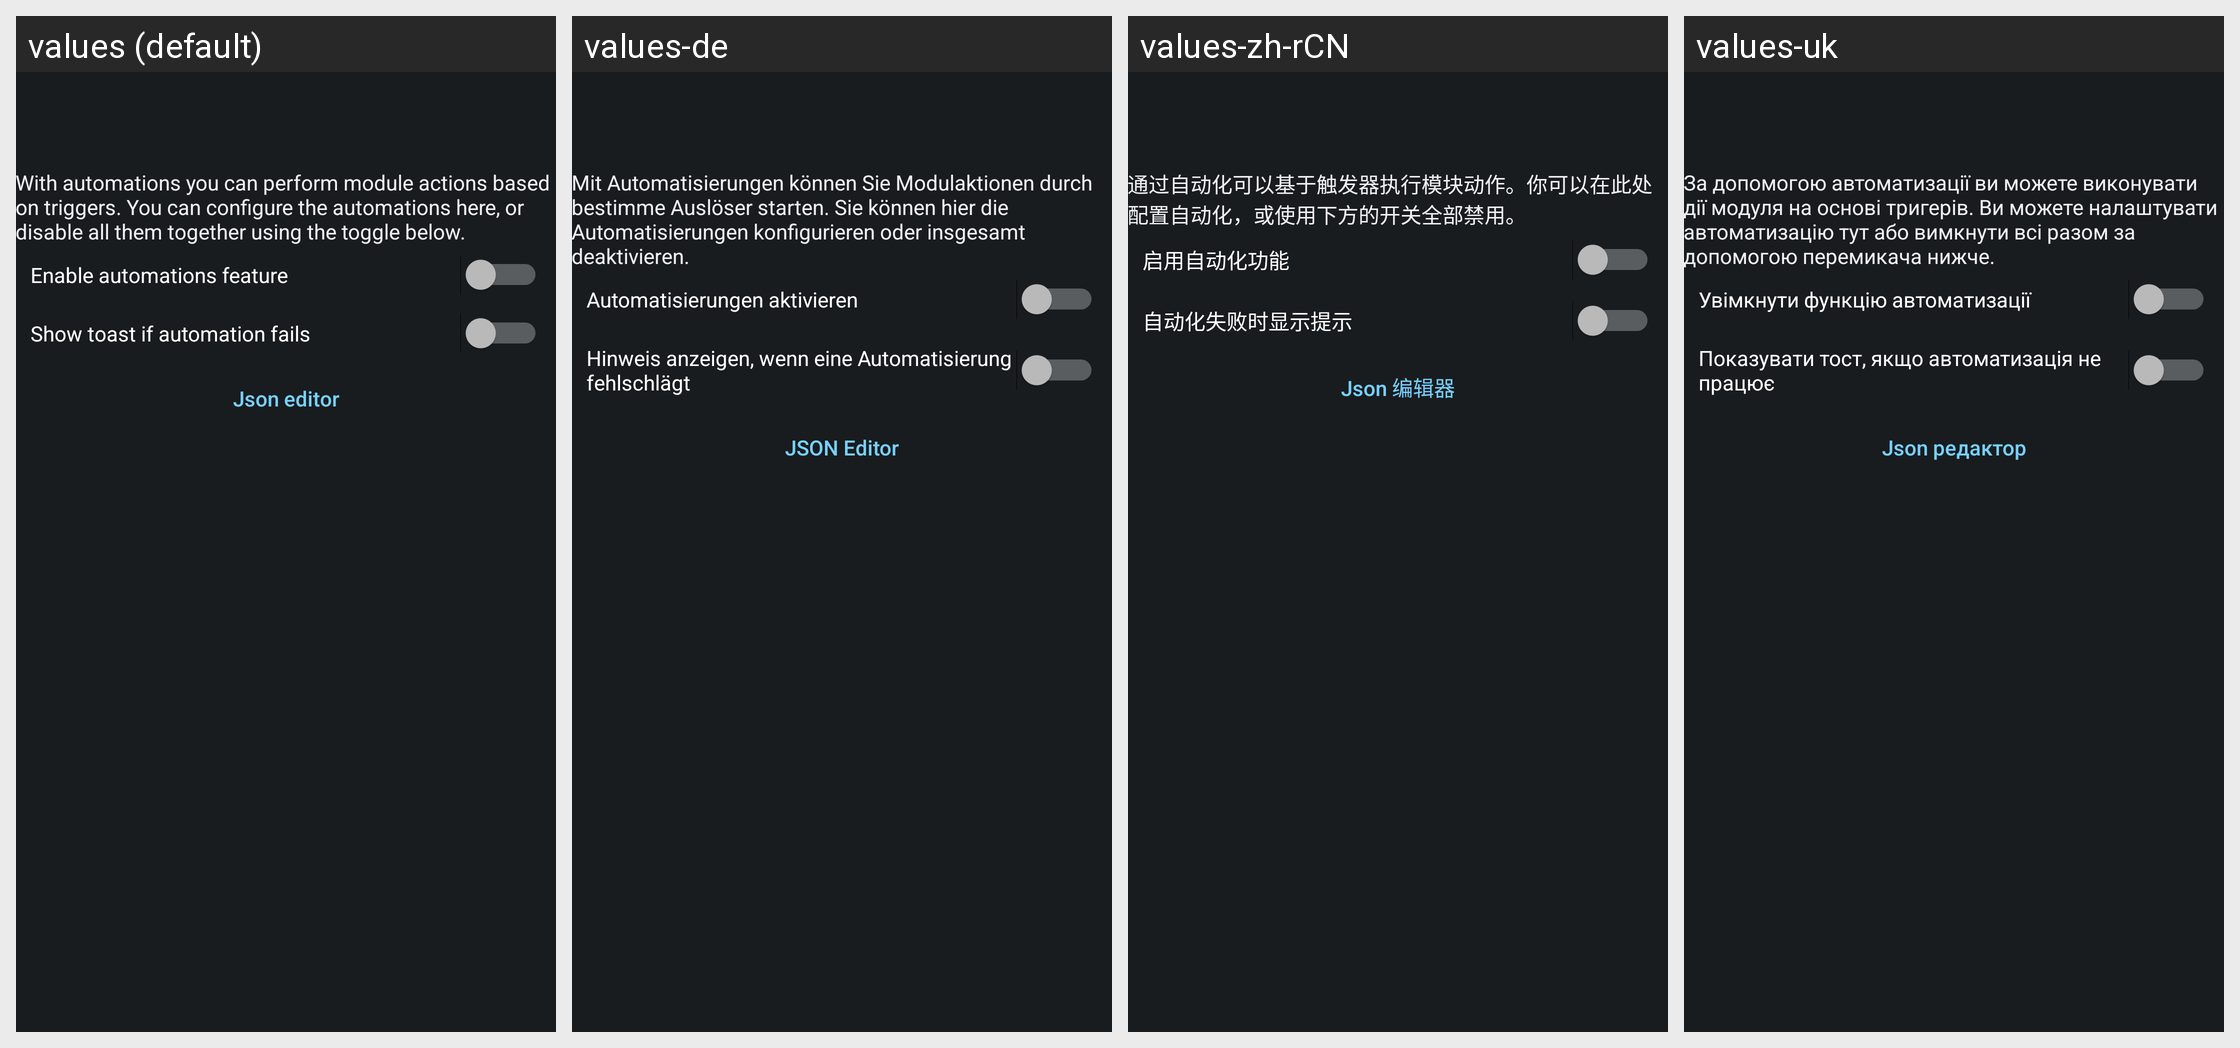

The Android screen above is rendered under several locales of the same app. Produce the string resources it draws, with the default and per-locale values.
Android screen res/layout/activity_automation.xml rendered under 4 locales, left to right: values (default), values-de, values-zh-rCN, values-uk. Device: Nexus 5 (rendered at 1080×1920; each locale shown at half size, 540×960, under a caption strip naming it); theme ActivityThemeDark.
Other locales in the repository, not shown: values-ar, values-be, values-cs, values-el, values-es, values-fa, values-fr-rFR, values-hi, values-in, values-it, values-iw, values-ja, values-ko, values-lv, values-nb-rNO, values-nl, values-or, values-pt-rBR, values-pt-rPT, values-ro, values-ru, values-sr, values-sv, values-ta, values-te, values-th, values-tr, values-ur, values-vi, values-zh-rTW.
Strings drawn on this screen, with the default value and each locale's value (text and hints the layout hard-codes, and strings that could not be matched under every locale, appear in the picture but are not listed):

auto_desc
  values: With automations you can perform module actions based on triggers. You can configure the automations here, or disable all them together using the toggle below.
  values-de: Mit Automatisierungen können Sie Modulaktionen durch bestimme Auslöser starten. Sie können hier die Automatisierungen konfigurieren oder insgesamt deaktivieren.
  values-zh-rCN: 通过自动化可以基于触发器执行模块动作。你可以在此处配置自动化，或使用下方的开关全部禁用。
  values-uk: За допомогою автоматизації ви можете виконувати дії модуля на основі тригерів. Ви можете налаштувати автоматизацію тут або вимкнути всі разом за допомогою перемикача нижче.

auto_enabled
  values: Enable automations feature
  values-de: Automatisierungen aktivieren
  values-zh-rCN: 启用自动化功能
  values-uk: Увімкнути функцію автоматизації

auto_error_toast
  values: Show toast if automation fails
  values-de: Hinweis anzeigen, wenn eine Automatisierung fehlschlägt
  values-zh-rCN: 自动化失败时显示提示
  values-uk: Показувати тост, якщо автоматизація не працює

json_editor
  values: Json editor
  values-de: JSON Editor
  values-zh-rCN: Json 编辑器
  values-uk: Json редактор
